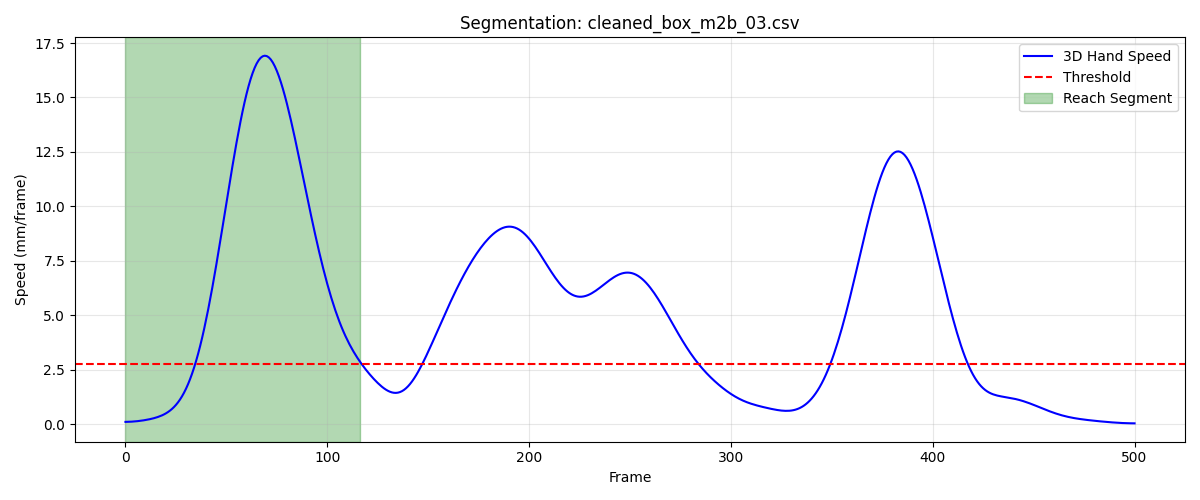

The file beside this chart, header and first rows:
frame, sub_frame, shoulderr_x, shoulderr_y, shoulderr_z, humr1_x, humr1_y, humr1_z, humr2_x, humr2_y, humr2_z, humr3_x, humr3_y, humr3_z, humr4_x, humr4_y, humr4_z, humr5_x, humr5_y, humr5_z, humr6_x, humr6_y, humr6_z, humr7_x
1, 0, 201.5, -690.1, 693.6, 239.6, -672.2, 526.7, 251.3, -672.4, 455, 251.3, -722.8, 529.8, 192.6, -637.1, 498.5, 259.2, -733.1, 472, 209.9, -649.9, 446.6, 207.3
2, 0, 201.5, -690, 693.6, 239.6, -672, 526.7, 251.3, -672.3, 455, 251.3, -722.7, 529.9, 192.6, -637, 498.5, 259.2, -733, 472, 209.9, -649.8, 446.6, 207.4
3, 0, 201.6, -690.0, 693.6, 239.6, -671.9, 526.8, 251.4, -672.2, 455, 251.4, -722.6, 529.9, 192.6, -636.9, 498.5, 259.2, -732.9, 472, 209.8, -649.7, 446.6, 207.5
4, 0, 201.6, -689.9, 693.6, 239.6, -671.8, 526.8, 251.4, -672.1, 455.1, 251.4, -722.5, 529.9, 192.6, -636.8, 498.5, 259.3, -732.8, 472, 209.8, -649.6, 446.6, 207.6
5, 0, 201.5, -689.9, 693.6, 239.6, -671.7, 526.8, 251.4, -671.9, 455.1, 251.4, -722.4, 529.9, 192.5, -636.8, 498.5, 259.3, -732.7, 472, 209.8, -649.5, 446.6, 207.6
6, 0, 201.5, -689.8, 693.6, 239.6, -671.6, 526.8, 251.4, -671.8, 455.1, 251.4, -722.3, 529.8, 192.5, -636.7, 498.5, 259.3, -732.6, 472, 209.8, -649.4, 446.6, 207.7
7, 0, 201.5, -689.7, 693.6, 239.6, -671.5, 526.8, 251.4, -671.7, 455.1, 251.4, -722.2, 529.8, 192.5, -636.6, 498.6, 259.3, -732.5, 471.9, 209.8, -649.3, 446.6, 207.8
8, 0, 201.5, -689.7, 693.6, 239.6, -671.4, 526.8, 251.4, -671.6, 455.1, 251.4, -722.1, 529.8, 192.5, -636.5, 498.5, 259.2, -732.4, 471.9, 209.8, -649.2, 446.6, 207.9
9, 0, 201.5, -689.6, 693.6, 239.6, -671.3, 526.8, 251.4, -671.5, 455.1, 251.4, -722, 529.8, 192.5, -636.4, 498.5, 259.2, -732.3, 471.9, 209.8, -649.1, 446.6, 207.9
10, 0, 201.5, -689.5, 693.6, 239.6, -671.2, 526.7, 251.4, -671.4, 455, 251.4, -721.8, 529.8, 192.5, -636.3, 498.5, 259.2, -732.2, 471.8, 209.8, -649.0, 446.6, 208
11, 0, 201.5, -689.4, 693.6, 239.6, -671.1, 526.7, 251.4, -671.3, 455, 251.4, -721.7, 529.7, 192.5, -636.3, 498.5, 259.2, -732, 471.8, 209.8, -648.9, 446.6, 208.1
12, 0, 201.5, -689.3, 693.6, 239.6, -671, 526.7, 251.4, -671.1, 455, 251.4, -721.6, 529.7, 192.4, -636.2, 498.5, 259.1, -731.9, 471.8, 209.8, -648.8, 446.6, 208.2
13, 0, 201.5, -689.1, 693.6, 239.6, -670.9, 526.7, 251.4, -671, 455, 251.4, -721.5, 529.7, 192.4, -636.1, 498.5, 259.1, -731.7, 471.8, 209.8, -648.6, 446.6, 208.2
14, 0, 201.5, -689, 693.6, 239.6, -670.7, 526.7, 251.4, -670.8, 455, 251.3, -721.3, 529.7, 192.4, -635.9, 498.5, 259, -731.6, 471.7, 209.7, -648.4, 446.6, 208.2
15, 0, 201.5, -688.9, 693.6, 239.6, -670.6, 526.7, 251.4, -670.6, 455, 251.3, -721.2, 529.6, 192.3, -635.8, 498.6, 259, -731.4, 471.7, 209.7, -648.3, 446.6, 208.3
16, 0, 201.5, -688.8, 693.7, 239.6, -670.4, 526.7, 251.3, -670.4, 455, 251.2, -721, 529.6, 192.3, -635.7, 498.6, 258.9, -731.2, 471.7, 209.7, -648.1, 446.6, 208.3
17, 0, 201.5, -688.7, 693.7, 239.6, -670.2, 526.7, 251.3, -670.2, 455, 251.2, -720.9, 529.6, 192.2, -635.5, 498.6, 258.9, -731.0, 471.7, 209.6, -647.9, 446.6, 208.4
18, 0, 201.5, -688.6, 693.7, 239.5, -670, 526.7, 251.3, -670, 455.1, 251.1, -720.7, 529.6, 192.2, -635.3, 498.7, 258.8, -730.8, 471.7, 209.6, -647.7, 446.7, 208.4
19, 0, 201.5, -688.5, 693.8, 239.5, -669.9, 526.8, 251.2, -669.8, 455.1, 251.1, -720.5, 529.6, 192.1, -635.2, 498.7, 258.8, -730.6, 471.7, 209.5, -647.5, 446.7, 208.4
20, 0, 201.5, -688.4, 693.8, 239.5, -669.7, 526.8, 251.2, -669.6, 455.1, 251.1, -720.3, 529.6, 192.1, -635, 498.8, 258.8, -730.4, 471.7, 209.5, -647.3, 446.7, 208.4
21, 0, 201.5, -688.4, 693.8, 239.5, -669.5, 526.8, 251.2, -669.4, 455.1, 251, -720.1, 529.6, 192.1, -634.9, 498.8, 258.8, -730.2, 471.6, 209.5, -647.1, 446.8, 208.5
22, 0, 201.5, -688.3, 693.9, 239.5, -669.3, 526.8, 251.2, -669.2, 455.1, 251, -720, 529.6, 192, -634.7, 498.8, 258.8, -730, 471.6, 209.5, -646.9, 446.8, 208.5
23, 0, 201.5, -688.2, 693.9, 239.5, -669.2, 526.9, 251.2, -669, 455.2, 251, -719.8, 529.6, 192, -634.5, 498.9, 258.9, -729.8, 471.7, 209.5, -646.7, 446.8, 208.6
24, 0, 201.5, -688.1, 693.9, 239.5, -669, 526.9, 251.3, -668.8, 455.2, 251, -719.6, 529.6, 192, -634.4, 498.9, 258.9, -729.6, 471.7, 209.5, -646.6, 446.9, 208.6
25, 0, 201.5, -688.1, 693.9, 239.5, -668.9, 526.9, 251.3, -668.7, 455.2, 251, -719.5, 529.6, 192, -634.3, 498.9, 258.9, -729.5, 471.7, 209.5, -646.4, 446.9, 208.7
26, 0, 201.5, -688, 693.9, 239.5, -668.8, 526.9, 251.3, -668.5, 455.2, 251, -719.3, 529.6, 192, -634.2, 499, 259, -729.4, 471.7, 209.5, -646.3, 446.9, 208.7
27, 0, 201.5, -687.9, 694, 239.5, -668.7, 527, 251.3, -668.4, 455.3, 251.1, -719.2, 529.6, 192, -634, 499, 259, -729.2, 471.7, 209.6, -646.2, 446.9, 208.8
28, 0, 201.5, -687.9, 694, 239.5, -668.6, 527, 251.4, -668.3, 455.3, 251.1, -719.1, 529.6, 192, -633.9, 499, 259.1, -729.1, 471.7, 209.6, -646.1, 447, 208.9
29, 0, 201.5, -687.8, 694, 239.6, -668.5, 527.0, 251.4, -668.2, 455.3, 251.1, -719, 529.6, 192.1, -633.8, 499, 259.1, -729, 471.7, 209.6, -646, 447, 208.9
30, 0, 201.5, -687.7, 694, 239.6, -668.4, 527, 251.4, -668.1, 455.3, 251.2, -718.9, 529.6, 192.1, -633.7, 499, 259.1, -728.9, 471.7, 209.6, -645.9, 447, 209
31, 0, 201.5, -687.6, 694, 239.6, -668.3, 527, 251.4, -668, 455.3, 251.2, -718.9, 529.6, 192.1, -633.6, 499, 259.1, -728.8, 471.7, 209.7, -645.7, 447, 209
32, 0, 201.4, -687.5, 693.9, 239.6, -668.2, 527, 251.4, -667.9, 455.3, 251.2, -718.8, 529.6, 192.2, -633.5, 499, 259.1, -728.7, 471.7, 209.7, -645.6, 447, 209
33, 0, 201.4, -687.4, 693.9, 239.6, -668.1, 527, 251.4, -667.8, 455.3, 251.2, -718.7, 529.6, 192.2, -633.4, 499, 259.1, -728.6, 471.7, 209.7, -645.4, 447, 209
34, 0, 201.4, -687.2, 693.9, 239.6, -668, 526.9, 251.5, -667.7, 455.3, 251.1, -718.6, 529.5, 192.2, -633.2, 499, 259.1, -728.5, 471.6, 209.8, -645.2, 446.9, 209
35, 0, 201.4, -687, 693.8, 239.6, -667.9, 526.9, 251.5, -667.6, 455.2, 251.1, -718.5, 529.5, 192.3, -633.1, 499, 259.1, -728.4, 471.6, 209.9, -645, 446.9, 209
36, 0, 201.4, -686.8, 693.8, 239.6, -667.8, 526.9, 251.5, -667.5, 455.2, 251.1, -718.4, 529.4, 192.3, -633, 498.9, 259.2, -728.3, 471.6, 210, -644.7, 446.9, 209
37, 0, 201.3, -686.5, 693.7, 239.7, -667.7, 526.9, 251.5, -667.4, 455.2, 251.2, -718.3, 529.4, 192.3, -632.9, 498.9, 259.2, -728.2, 471.5, 210.1, -644.5, 446.8, 209.1
38, 0, 201.3, -686.2, 693.7, 239.7, -667.7, 526.9, 251.6, -667.3, 455.2, 251.2, -718.3, 529.4, 192.4, -632.8, 499, 259.3, -728.1, 471.6, 210.2, -644.3, 446.9, 209.3
39, 0, 201.3, -685.9, 693.7, 239.8, -667.6, 526.9, 251.7, -667.3, 455.3, 251.3, -718.2, 529.4, 192.5, -632.7, 499, 259.5, -728.1, 471.6, 210.4, -644.1, 446.9, 209.5
40, 0, 201.2, -685.6, 693.7, 239.9, -667.5, 527, 251.9, -667.2, 455.4, 251.4, -718.1, 529.6, 192.6, -632.7, 499.2, 259.6, -728, 471.7, 210.6, -643.9, 447, 209.7
41, 0, 201.2, -685.2, 693.7, 240.1, -667.5, 527.1, 252.1, -667.2, 455.5, 251.5, -718.1, 529.7, 192.8, -632.6, 499.3, 259.8, -728, 471.9, 210.9, -643.8, 447.1, 210.1
42, 0, 201.1, -684.8, 693.7, 240.3, -667.5, 527.3, 252.4, -667.2, 455.7, 251.7, -718.1, 530, 193, -632.6, 499.5, 260.1, -728.0, 472.1, 211.2, -643.7, 447.3, 210.4
43, 0, 201, -684.5, 693.7, 240.5, -667.5, 527.6, 252.7, -667.2, 455.9, 251.9, -718.1, 530.2, 193.3, -632.6, 499.7, 260.4, -728, 472.4, 211.6, -643.6, 447.5, 210.8
44, 0, 201, -684.1, 693.8, 240.8, -667.5, 527.9, 253.1, -667.3, 456.2, 252.2, -718.2, 530.6, 193.6, -632.6, 499.9, 260.7, -728.1, 472.8, 212.1, -643.6, 447.7, 211.3
45, 0, 200.9, -683.7, 693.8, 241.2, -667.6, 528.2, 253.6, -667.4, 456.6, 252.4, -718.3, 531, 194, -632.7, 500.2, 261.1, -728.3, 473.2, 212.7, -643.6, 448, 211.8
46, 0, 200.9, -683.3, 693.9, 241.6, -667.7, 528.6, 254.2, -667.6, 457, 252.7, -718.4, 531.4, 194.5, -632.8, 500.4, 261.6, -728.5, 473.7, 213.4, -643.6, 448.3, 212.4
47, 0, 200.8, -683, 694, 242.1, -667.9, 529, 254.9, -667.8, 457.4, 252.9, -718.6, 531.9, 195.1, -632.9, 500.7, 262, -728.7, 474.2, 214.2, -643.7, 448.7, 213
48, 0, 200.8, -682.6, 694.2, 242.6, -668.1, 529.5, 255.6, -668.1, 458, 253.2, -718.9, 532.4, 195.7, -633.1, 501, 262.5, -729, 474.8, 215, -643.8, 449, 213.8
49, 0, 200.8, -682.3, 694.3, 243.2, -668.3, 530.1, 256.5, -668.4, 458.6, 253.4, -719.1, 532.9, 196.4, -633.2, 501.4, 263.1, -729.3, 475.4, 216, -643.8, 449.5, 214.8
50, 0, 200.8, -682.1, 694.5, 243.8, -668.5, 530.7, 257.4, -668.6, 459.2, 253.6, -719.4, 533.5, 197.2, -633.3, 501.8, 263.6, -729.6, 476, 217.1, -643.8, 450, 216
51, 0, 200.8, -681.9, 694.7, 244.5, -668.7, 531.3, 258.4, -668.8, 460, 253.8, -719.7, 534.2, 198.1, -633.4, 502.3, 264.1, -729.8, 476.7, 218.3, -643.7, 450.6, 217.3
52, 0, 200.8, -681.8, 695, 245.1, -668.8, 532.1, 259.4, -668.9, 460.8, 254, -720, 534.8, 199, -633.3, 502.9, 264.5, -730, 477.4, 219.5, -643.5, 451.3, 218.8
53, 0, 200.9, -681.8, 695.3, 245.8, -668.9, 532.8, 260.4, -668.8, 461.6, 254.1, -720.1, 535.4, 200, -633.1, 503.6, 265.0, -730, 478, 220.8, -643.1, 452, 220.5
54, 0, 200.9, -681.8, 695.6, 246.4, -668.8, 533.6, 261.4, -668.4, 462.5, 254.2, -720.2, 535.9, 200.9, -632.7, 504.3, 265.4, -729.8, 478.6, 222.1, -642.4, 452.8, 222.1
55, 0, 200.9, -681.9, 695.9, 246.9, -668.6, 534.4, 262.5, -667.9, 463.4, 254.3, -720.1, 536.4, 201.8, -632.2, 505, 265.9, -729.3, 479.1, 223.4, -641.4, 453.6, 223.7
56, 0, 200.9, -682, 696.2, 247.5, -668.2, 535.1, 263.5, -667.1, 464.2, 254.3, -719.8, 536.7, 202.7, -631.4, 505.7, 266.3, -728.6, 479.5, 224.7, -640.2, 454.4, 225.3
57, 0, 200.9, -682.2, 696.5, 247.9, -667.6, 535.9, 264.4, -665.9, 465.1, 254.3, -719.3, 537, 203.6, -630.4, 506.5, 266.8, -727.7, 479.8, 226, -638.6, 455.3, 226.7
58, 0, 200.9, -682.4, 696.8, 248.4, -666.9, 536.6, 265.4, -664.5, 466, 254.2, -718.6, 537.2, 204.4, -629.1, 507.3, 267.3, -726.4, 480, 227.2, -636.8, 456.2, 228.1
59, 0, 200.9, -682.6, 697.1, 248.7, -665.9, 537.3, 266.4, -662.8, 466.9, 254.2, -717.7, 537.3, 205.1, -627.6, 508.2, 267.7, -724.9, 480.1, 228.4, -634.6, 457.1, 229.4
60, 0, 200.9, -682.8, 697.4, 249.1, -664.8, 538.1, 267.3, -660.7, 467.8, 254, -716.6, 537.3, 205.9, -626, 509.1, 268.2, -723, 480.2, 229.6, -632.2, 458.1, 230.7
... 57 more rows
